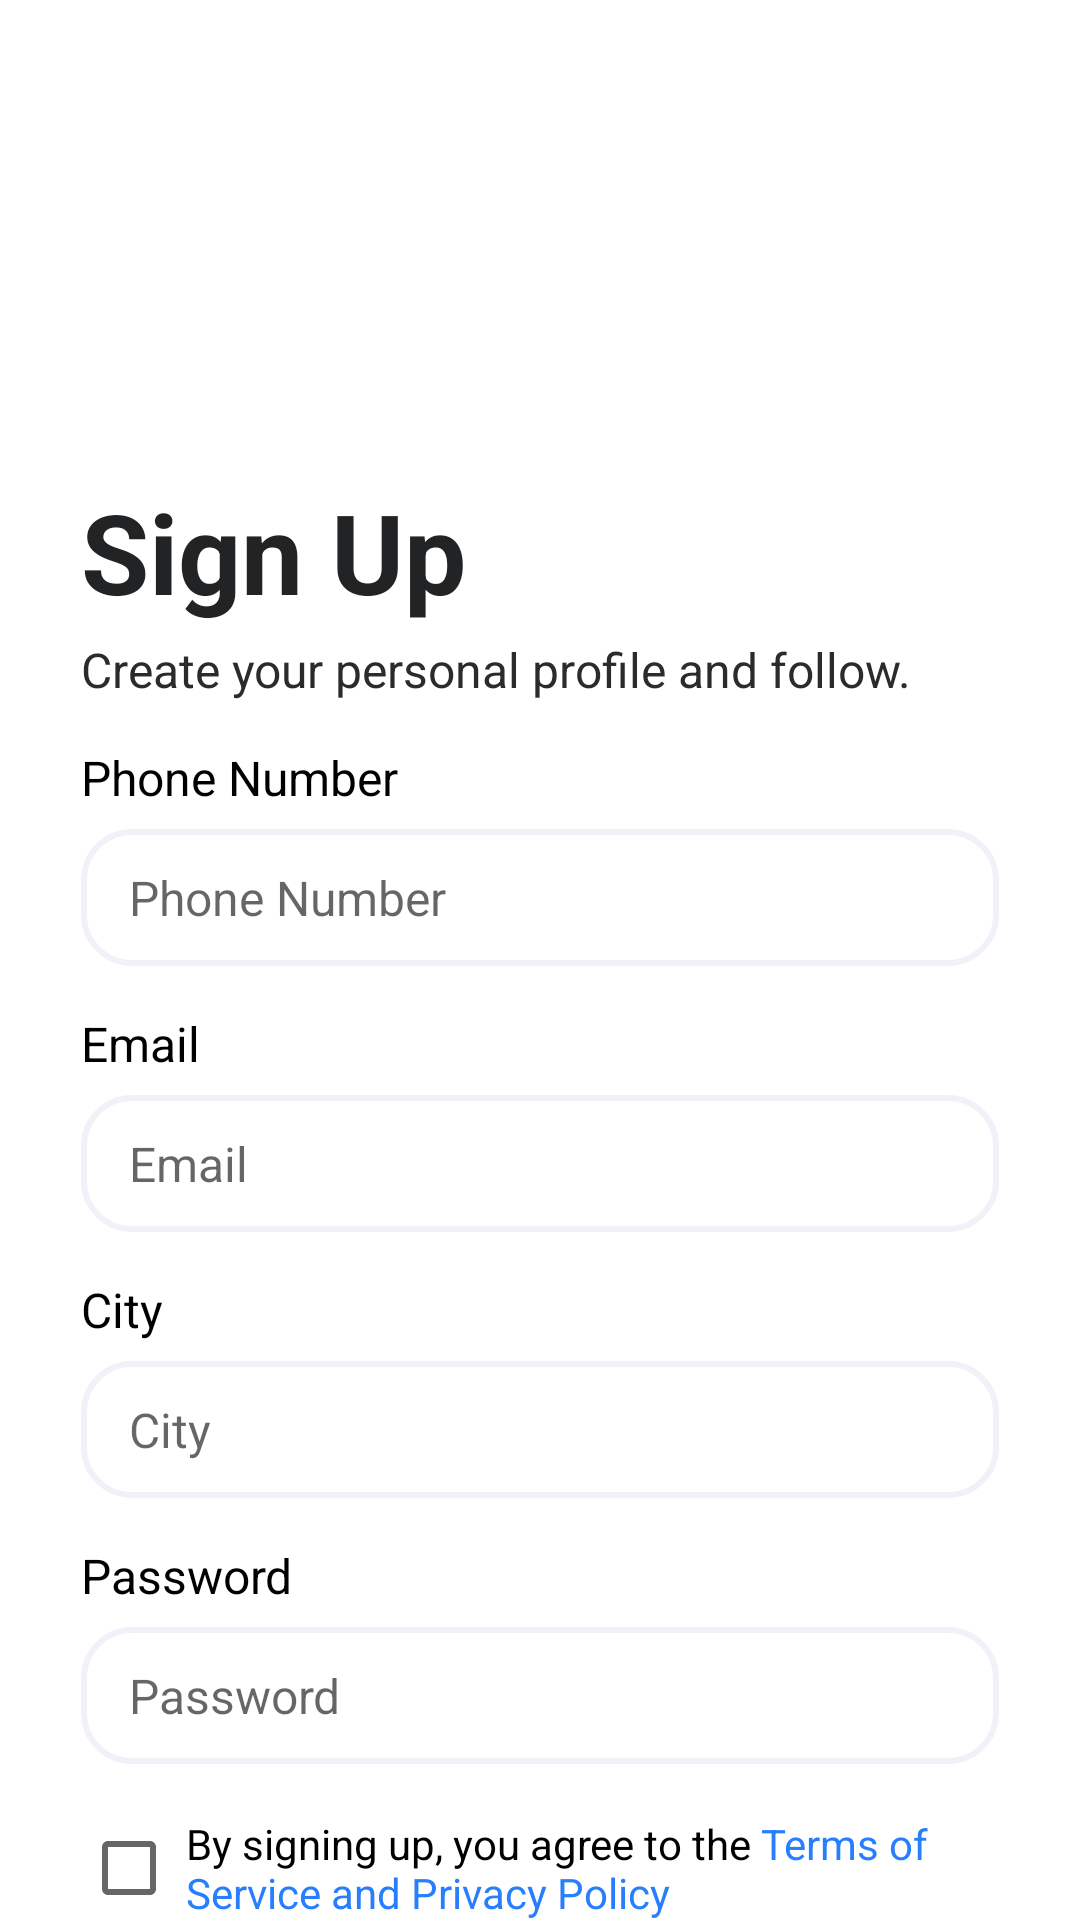

Android layout source for this screen:
<!-- AndroidManifest.xml: application theme Theme.HomeWork -->
<!-- res/layout/activity_sign_up.xml -->
<?xml version="1.0" encoding="utf-8"?>
<androidx.constraintlayout.widget.ConstraintLayout xmlns:android="http://schemas.android.com/apk/res/android"
    xmlns:app="http://schemas.android.com/apk/res-auto"
    xmlns:tools="http://schemas.android.com/tools"
    android:layout_width="match_parent"
    android:layout_height="match_parent"
    tools:context=".ui.SignUpActivity"
    >

    <ImageView
        android:id="@+id/back"
        android:layout_width="32dp"
        android:layout_height="32dp"
        android:src="@drawable/backspace"
        app:tint="#212325"
        android:layout_marginStart="31dp"
        app:layout_constraintStart_toStartOf="parent"
        app:layout_constraintTop_toTopOf="@+id/image"
        app:layout_constraintBottom_toBottomOf="@+id/image"
        android:foreground="?android:attr/selectableItemBackground"
        />

    <ImageView
        android:id="@+id/image"
        android:layout_width="74dp"
        android:layout_height="68dp"
        android:layout_marginTop="64dp"
        android:layout_marginStart="174.64dp"
        android:layout_marginEnd="173.36dp"
        android:src="@drawable/union"
        app:layout_constraintStart_toStartOf="parent"
        app:layout_constraintEnd_toEndOf="parent"
        app:layout_constraintTop_toTopOf="parent"
        />

    <TextView
        android:id="@+id/login"
        android:layout_width="0dp"
        android:layout_height="wrap_content"
        android:layout_marginStart="27dp"
        android:layout_marginTop="32dp"
        android:includeFontPadding="false"
        android:textSize="37sp"
        android:text="@string/sing_up_"
        android:textStyle="bold"
        android:textColor="@color/mainText"
        app:layout_constraintTop_toBottomOf="@+id/image"
        app:layout_constraintStart_toStartOf="parent"
        app:layout_constraintEnd_toEndOf="parent"
        />

    <TextView
        android:id="@+id/enter_your"
        android:layout_width="0dp"
        android:layout_height="wrap_content"
        android:textSize="16sp"
        android:includeFontPadding="false"
        android:text="@string/create_your_personal_profile_com_and_follow"
        android:textColor="@color/smallText"
        android:layout_marginTop="7dp"
        app:layout_constraintTop_toBottomOf="@+id/login"
        app:layout_constraintStart_toStartOf="@+id/login"
        app:layout_constraintEnd_toEndOf="parent"
        />

    <TextView
        android:id="@+id/phone_num"
        android:layout_width="0dp"
        android:layout_height="wrap_content"
        android:text="@string/phone_number"
        android:textSize="16dp"
        android:includeFontPadding="false"
        android:textColor="@color/black"
        android:layout_marginTop="17dp"
        app:layout_constraintTop_toBottomOf="@+id/enter_your"
        app:layout_constraintStart_toStartOf="@+id/login"
        app:layout_constraintEnd_toEndOf="parent"
        />

    <EditText
        android:id="@+id/phone_number_et"
        android:layout_width="0dp"
        android:layout_height="wrap_content"
        android:layout_marginTop="7dp"
        android:hint="@string/phone_number"
        android:textSize="16sp"
        android:paddingStart="16dp"
        android:paddingVertical="12dp"
        android:layout_marginEnd="27dp"
        android:inputType="phone"
        app:layout_constraintStart_toStartOf="@id/login"
        app:layout_constraintTop_toBottomOf="@+id/phone_num"
        app:layout_constraintEnd_toEndOf="parent"
        android:background="@drawable/rounded_background_iv"
        />

    <TextView
        android:id="@+id/email"
        android:layout_width="0dp"
        android:layout_height="wrap_content"
        android:text="@string/email"
        android:textSize="16dp"
        android:includeFontPadding="false"
        android:textColor="@color/black"
        android:layout_marginTop="17dp"
        app:layout_constraintTop_toBottomOf="@+id/phone_number_et"
        app:layout_constraintStart_toStartOf="@+id/login"
        app:layout_constraintEnd_toEndOf="parent"
        />


    <EditText
        android:id="@+id/email_et"
        android:layout_width="0dp"
        android:layout_height="wrap_content"
        android:layout_marginTop="7dp"
        android:hint="@string/email"
        android:textSize="16sp"
        android:paddingStart="16dp"
        android:paddingVertical="12dp"
        android:layout_marginEnd="27dp"
        android:inputType="textEmailAddress"
        app:layout_constraintStart_toStartOf="@id/login"
        app:layout_constraintTop_toBottomOf="@+id/email"
        app:layout_constraintEnd_toEndOf="parent"
        android:background="@drawable/rounded_background_iv"
        />


    <TextView
        android:id="@+id/city"
        android:layout_width="0dp"
        android:layout_height="wrap_content"
        android:text="@string/city"
        android:textSize="16dp"
        android:includeFontPadding="false"
        android:textColor="@color/black"
        android:layout_marginTop="17dp"
        app:layout_constraintTop_toBottomOf="@+id/email_et"
        app:layout_constraintStart_toStartOf="@+id/login"
        app:layout_constraintEnd_toEndOf="parent"
        />


    <EditText
        android:id="@+id/city_et"
        android:layout_width="0dp"
        android:layout_height="wrap_content"
        android:layout_marginTop="7dp"
        android:hint="@string/city"
        android:textSize="16sp"
        android:paddingStart="16dp"
        android:paddingVertical="12dp"
        android:layout_marginEnd="27dp"
        android:inputType="text"
        app:layout_constraintStart_toStartOf="@id/login"
        app:layout_constraintTop_toBottomOf="@+id/city"
        app:layout_constraintEnd_toEndOf="parent"
        android:background="@drawable/rounded_background_iv"
        />

    <TextView
        android:id="@+id/password"
        android:layout_width="0dp"
        android:layout_height="wrap_content"
        android:text="@string/password"
        android:textSize="16dp"
        android:includeFontPadding="false"
        android:textColor="@color/black"
        android:layout_marginTop="17dp"
        app:layout_constraintTop_toBottomOf="@+id/city_et"
        app:layout_constraintStart_toStartOf="@+id/login"
        app:layout_constraintEnd_toEndOf="parent"/>

    <EditText
        android:id="@+id/password_et"
        android:layout_width="0dp"
        android:layout_height="wrap_content"
        android:layout_marginTop="7dp"
        android:hint="@string/password"
        android:textSize="16sp"
        android:paddingStart="16dp"
        android:paddingVertical="12dp"
        android:layout_marginEnd="27dp"
        android:inputType="textPassword"
        app:layout_constraintStart_toStartOf="@id/login"
        app:layout_constraintTop_toBottomOf="@+id/password"
        app:layout_constraintEnd_toEndOf="parent"
        android:background="@drawable/rounded_background_iv"
        />

    <LinearLayout
        android:id="@+id/linear_by_"
        android:layout_width="0dp"
        android:layout_height="wrap_content"
        android:orientation="horizontal"
        app:layout_constraintStart_toStartOf="@+id/password_et"
        app:layout_constraintEnd_toEndOf="@+id/password_et"
        app:layout_constraintTop_toBottomOf="@+id/password_et"
        android:layout_marginTop="17dp"
        >

        <CheckBox
            android:id="@+id/checkbox"
            android:layout_width="35dp"
            android:layout_height="32dp"
            android:layout_gravity="center"
            />

        <TextView
            android:layout_width="wrap_content"
            android:layout_height="wrap_content"
            android:text="@string/by_signing_up"
            android:textColor="@color/black"
            />
    </LinearLayout>

    <androidx.appcompat.widget.AppCompatButton
        android:id="@+id/sign_bt"
        android:layout_width="match_parent"
        android:layout_height="wrap_content"
        android:layout_marginTop="24dp"
        app:layout_constraintStart_toStartOf="@+id/linear_by_"
        app:layout_constraintEnd_toEndOf="@+id/linear_by_"
        app:layout_constraintTop_toBottomOf="@+id/linear_by_"
        android:layout_marginStart="44dp"
        android:layout_marginEnd="43dp"
        android:text="@string/sing_up_"
        android:textColor="@color/white"
        android:background="@drawable/rounded_background_bt"
        />

    <LinearLayout
        android:layout_width="0dp"
        android:layout_height="wrap_content"
        android:orientation="horizontal"
        android:layout_marginTop="17dp"
        android:layout_marginHorizontal="34dp"
        app:layout_constraintStart_toStartOf="@+id/sign_bt"
        app:layout_constraintEnd_toEndOf="@+id/sign_bt"
        app:layout_constraintTop_toBottomOf="@+id/sign_bt"
        android:gravity="center"
        >

        <TextView
            android:layout_width="wrap_content"
            android:layout_height="wrap_content"
            android:textSize="16dp"
            android:text="@string/already_have_an_account"
            android:includeFontPadding="false"
            android:textColor="@color/hint"
            />

        <TextView
            android:id="@+id/login_tv"
            android:layout_width="wrap_content"
            android:layout_height="wrap_content"
            android:textSize="16dp"
            android:layout_marginStart="4dp"
            android:text="@string/login"
            android:includeFontPadding="false"
            android:textColor="#277EFF"
            android:foreground="?android:attr/selectableItemBackground"
            />

    </LinearLayout>




</androidx.constraintlayout.widget.ConstraintLayout>
<!-- resources referenced by this layout -->
<resources>
  <color name="black">#FF000000</color>
  <color name="hint">#91919F</color>
  <color name="mainText">#212325</color>
  <color name="smallText">#292B2D</color>
  <color name="white">#FFFFFFFF</color>
  <!-- drawable rounded_background_bt (drawable) -->
  <?xml version="1.0" encoding="utf-8"?>
  <shape xmlns:android="http://schemas.android.com/apk/res/android">
  
      <corners android:radius="16dp"/>
      <solid android:color="@color/button"/>
  
  </shape>
  <!-- drawable rounded_background_iv (drawable) -->
  <?xml version="1.0" encoding="utf-8"?>
  <shape xmlns:android="http://schemas.android.com/apk/res/android">
  
      <solid android:color="@color/white"/>
      <corners android:radius="16dp"/>
      <stroke android:width="2dp" android:color="#F1F1FA"/>
  
  </shape>
  <string name="already_have_an_account">Already have an account?</string>
  <string name="by_signing_up">By signing up, you agree to the<font color="#277EFF"> Terms of Service and Privacy Policy</font></string>
  <string name="city">City</string>
  <string name="create_your_personal_profile_com_and_follow">Create your personal profile and follow.</string>
  <string name="email">Email</string>
  <string name="login">Login</string>
  <string name="password">Password</string>
  <string name="phone_number">Phone Number</string>
  <string name="sing_up_">Sign Up</string>
  <style name="Theme.HomeWork" parent="Theme.MaterialComponents.DayNight.NoActionBar">
          
          <item name="colorPrimary">@color/purple_500</item>
          <item name="colorPrimaryVariant">@color/purple_700</item>
          <item name="colorOnPrimary">@color/white</item>
          
          <item name="colorSecondary">@color/teal_200</item>
          <item name="colorSecondaryVariant">@color/teal_700</item>
          <item name="colorOnSecondary">@color/black</item>
          
          <item name="android:statusBarColor">?attr/colorPrimaryVariant</item>
          
      </style>
  <color name="button">#277EFF</color>
  <color name="purple_500">#FF6200EE</color>
  <color name="purple_700">#FF3700B3</color>
  <color name="teal_200">#FF03DAC5</color>
  <color name="teal_700">#FF018786</color>
</resources>
